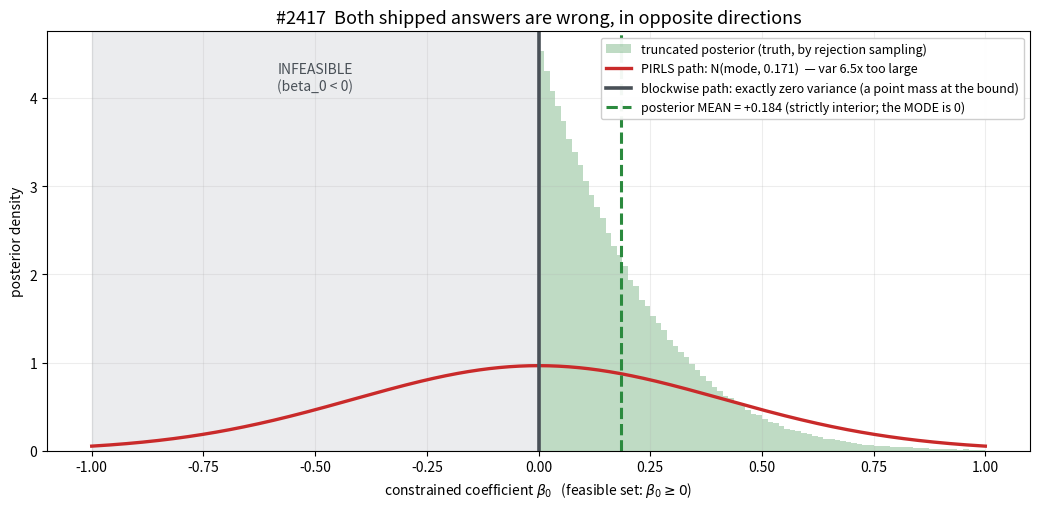

This chart was generated by the following Python code: (Note: this script raises an exception after producing the figure.)
"""Independent numerical check of the #2417 estimand claim.

The claim: for a constrained fit, the posterior is the unconstrained Gaussian
N(beta_unc, H^-1) TRUNCATED to the feasible cone C = {A beta >= b}, and the two
shipped answers are the endpoints of one decomposition:

  * PIRLS path reports the FULL unconstrained covariance H^-1   (too large)
  * blockwise path reports Z (Z' H Z)^-1 Z' , exactly ZERO variance
    in the constraint-normal directions                          (too small)

and the truth is strictly between. Also checks the two identities I verified by
hand, and the point-estimate claim (posterior MEAN != constrained MODE).

Everything here is brute force: sample the truncated Gaussian by rejection, and
compare against the closed forms. No gam code involved -- the point is to check
the MATH independently of the implementation.
"""
import numpy as np

rng = np.random.default_rng(20260725)

# --- a small constrained problem -----------------------------------------
p = 4
M = rng.normal(size=(p, p))
H = M @ M.T + 2.0 * np.eye(p)          # SPD "Hessian" of the penalized objective
Hinv = np.linalg.inv(H)

# one active inequality row: beta_0 >= 0  (the monotone/nonneg cone face)
A = np.zeros((1, p)); A[0, 0] = 1.0
b = np.zeros(1)

# Put the unconstrained optimum OUTSIDE the feasible set so the constraint binds.
beta_unc = np.array([-0.60, 0.30, -0.20, 0.10])

# constrained mode: minimize 1/2 (x-mu)' H (x-mu) s.t. A x >= b, active => A x = b
# KKT on the active face:  H(x-mu) = A' lam ,  A x = b
W = A @ Hinv @ A.T
lam = np.linalg.solve(W, b - A @ beta_unc)
beta_mode = beta_unc + Hinv @ A.T @ lam
assert abs(A @ beta_mode - b) < 1e-12, "mode must sit ON the face"
assert lam[0] > 0, f"multiplier must be strictly positive (binding); got {lam[0]}"

# --- the three candidate covariances -------------------------------------
# 1. PIRLS path: full unconstrained
cov_pirls = Hinv

# 2. blockwise path: reduce to the face.  Z = null(A)
Z = np.linalg.svd(A)[2][A.shape[0]:].T          # p x (p-q)
cov_face = Z @ np.linalg.inv(Z.T @ H @ Z) @ Z.T

# --- the decomposition's two identities (the ones I checked by hand) -----
G = Hinv @ A.T @ np.linalg.inv(W)
P = np.eye(p) - G @ A
m = beta_unc - beta_mode                        # = -H^-1 g, the offset to the unc mean
print("identity  Cov(t,u) = P H^-1 A'  = 0 :", np.abs(P @ Hinv @ A.T).max())
print("identity  E[t]     = P m        = 0 :", np.abs(P @ m).max())
print("identity  P H^-1 P' = Z(Z'HZ)^-1 Z' :", np.abs(P @ Hinv @ P.T - cov_face).max())

# --- brute force: sample the truncated Gaussian ---------------------------
L = np.linalg.cholesky(Hinv)
keep = []
target = 4_000_000
while len(keep) < 400_000:
    z = rng.normal(size=(target, p))
    x = beta_unc + z @ L.T
    ok = (x @ A.T >= b).all(axis=1)
    keep.append(x[ok])
    if sum(len(k) for k in keep) > 400_000:
        break
S = np.vstack(keep)
print(f"\ntruncated sample: {len(S)} draws (acceptance {len(S)/target:.3f})")

cov_true = np.cov(S.T)
mean_true = S.mean(axis=0)

print("\n--- POINT ESTIMATE ---")
print(f"constrained MODE  beta_0 = {beta_mode[0]:+.6f}   (on the bound, by construction)")
print(f"posterior MEAN    beta_0 = {mean_true[0]:+.6f}   (strictly interior)")
print(f"  => reporting the mode as the estimate is MAP by the back door (SPEC line 3)")

print("\n--- VARIANCE of the constrained coordinate beta_0 ---")
print(f"  PIRLS (unconstrained) : {cov_pirls[0,0]:.6f}   <- too LARGE")
print(f"  truncated (truth)     : {cov_true[0,0]:.6f}")
print(f"  blockwise (face)      : {cov_face[0,0]:.6f}   <- too SMALL (exactly zero)")
between = cov_face[0, 0] < cov_true[0, 0] < cov_pirls[0, 0]
print(f"  strictly between?     : {between}")

print("\n--- full-matrix distance to the truth (Frobenius) ---")
print(f"  ||PIRLS     - truth|| = {np.linalg.norm(cov_pirls - cov_true):.6f}")
print(f"  ||blockwise - truth|| = {np.linalg.norm(cov_face  - cov_true):.6f}")

print("\n--- what a 95% interval on beta_0 would cover ---")
lo, hi = np.quantile(S[:, 0], [0.025, 0.975])
print(f"  truth (empirical)     : [{lo:+.4f}, {hi:+.4f}]  width {hi-lo:.4f}")
sd_p = np.sqrt(cov_pirls[0, 0])
print(f"  PIRLS  mode +- 1.96sd : [{beta_mode[0]-1.96*sd_p:+.4f}, {beta_mode[0]+1.96*sd_p:+.4f}]"
      f"  width {2*1.96*sd_p:.4f}   (and straddles the infeasible region)")
print(f"  blockwise             : [{beta_mode[0]:+.4f}, {beta_mode[0]:+.4f}]  width 0.0000"
      f"   (degenerate at the bound)")

# --- figure ---------------------------------------------------------------
import matplotlib
matplotlib.use("Agg")
import matplotlib.pyplot as plt

fig, ax = plt.subplots(figsize=(10.5, 5.2))
grid = np.linspace(-1.0, 1.0, 900)

ax.hist(S[:, 0], bins=160, range=(-1.0, 1.0), density=True, color="#2B8A3E",
        alpha=0.30, label="truncated posterior (truth, by rejection sampling)")

sd_p = np.sqrt(cov_pirls[0, 0])
ax.plot(grid, np.exp(-0.5*((grid-beta_mode[0])/sd_p)**2)/(sd_p*np.sqrt(2*np.pi)),
        color="#C92A2A", lw=2.4,
        label=f"PIRLS path: N(mode, {cov_pirls[0,0]:.3f})  — var {cov_pirls[0,0]/cov_true[0,0]:.1f}x too large")

ax.axvline(beta_mode[0], color="#495057", lw=2.6,
           label="blockwise path: exactly zero variance (a point mass at the bound)")
ax.axvspan(-1.0, 0.0, color="#868e96", alpha=0.16, zorder=0)
ax.text(-0.5, ax.get_ylim()[1]*0.86, "INFEASIBLE\n(beta_0 < 0)", ha="center",
        fontsize=10, color="#495057")

ax.axvline(mean_true[0], color="#2B8A3E", lw=2.2, ls="--",
           label=f"posterior MEAN = {mean_true[0]:+.3f} (strictly interior; the MODE is 0)")

ax.set_xlabel(r"constrained coefficient $\beta_0$   (feasible set: $\beta_0 \geq 0$)")
ax.set_ylabel("posterior density")
ax.set_title("#2417  Both shipped answers are wrong, in opposite directions", fontsize=13)
ax.legend(fontsize=9, loc="upper right", framealpha=0.95)
ax.grid(alpha=0.22)
fig.tight_layout()
out = "/private/tmp/claude-501/-Users-user-gam/05d0692f-b15d-4ac0-87e3-8351b744c410/scratchpad/issue2417_truncated.png"
fig.savefig(out, dpi=155)
print("\nwrote", out)
